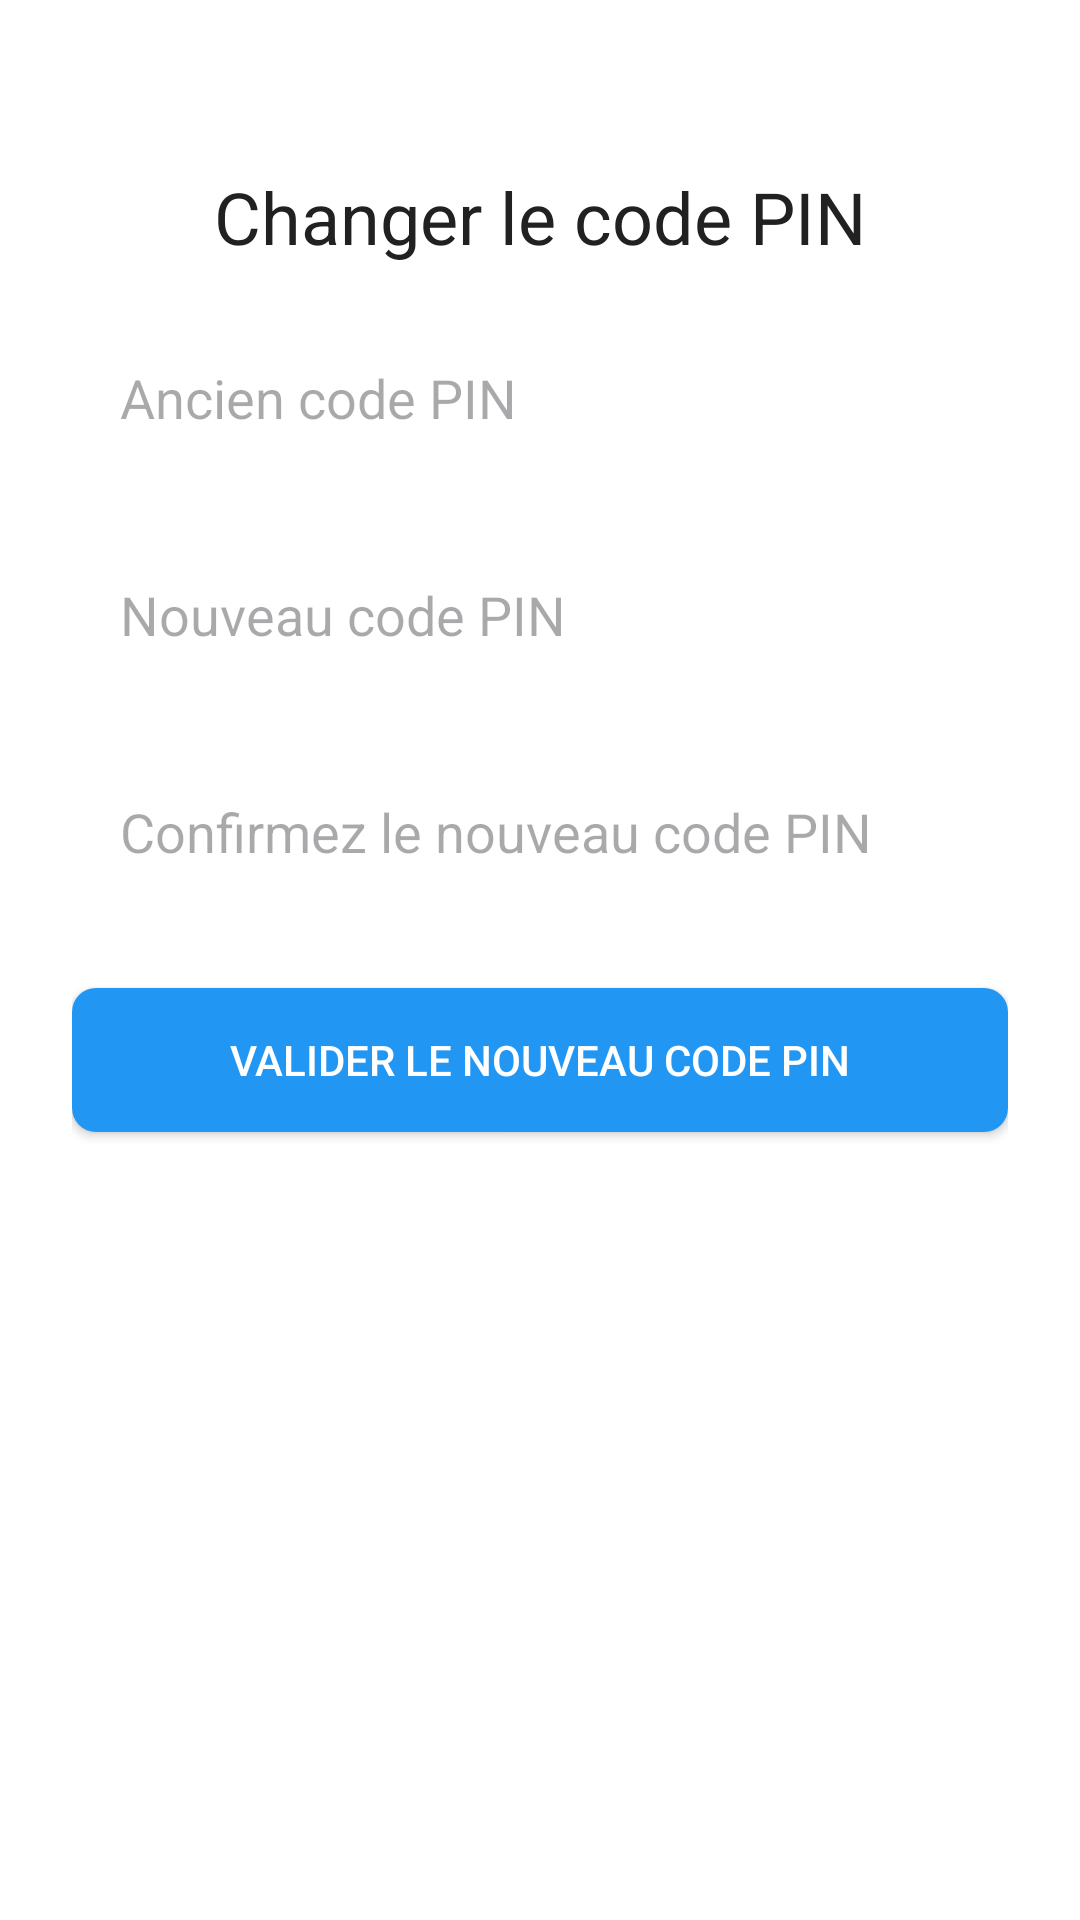

Android layout source for this screen:
<!-- AndroidManifest.xml: application theme Theme.FamilyCalandar -->
<!-- res/layout/activity_change_pin.xml -->
<?xml version="1.0" encoding="utf-8"?>
<androidx.constraintlayout.widget.ConstraintLayout xmlns:android="http://schemas.android.com/apk/res/android"
    xmlns:app="http://schemas.android.com/apk/res-auto"
    android:layout_width="match_parent"
    android:layout_height="match_parent"
    xmlns:tools="http://schemas.android.com/tools"
    android:padding="24dp"
    tools:context=".parametre.ChangePinActivity">

    <TextView
        android:id="@+id/change_pin_title"
        android:layout_width="wrap_content"
        android:layout_height="wrap_content"
        android:text="Changer le code PIN"
        android:textSize="24sp"
        android:textColor="#212121"
        app:layout_constraintTop_toTopOf="parent"
        app:layout_constraintStart_toStartOf="parent"
        app:layout_constraintEnd_toEndOf="parent"
        android:layout_marginTop="32dp"/>

    <EditText
        android:id="@+id/old_pin_input"
        android:layout_width="0dp"
        android:layout_height="wrap_content"
        android:hint="Ancien code PIN"
        android:inputType="numberPassword"
        android:background="@drawable/rounded_edittext"
        android:padding="16dp"
        android:layout_marginTop="16dp"
        app:layout_constraintTop_toBottomOf="@+id/change_pin_title"
        app:layout_constraintStart_toStartOf="parent"
        app:layout_constraintEnd_toEndOf="parent"/>

    <EditText
        android:id="@+id/new_pin_input"
        android:layout_width="0dp"
        android:layout_height="wrap_content"
        android:hint="Nouveau code PIN"
        android:inputType="numberPassword"
        android:background="@drawable/rounded_edittext"
        android:padding="16dp"
        android:layout_marginTop="16dp"
        app:layout_constraintTop_toBottomOf="@+id/old_pin_input"
        app:layout_constraintStart_toStartOf="parent"
        app:layout_constraintEnd_toEndOf="parent"/>

    <EditText
        android:id="@+id/confirm_new_pin_input"
        android:layout_width="0dp"
        android:layout_height="wrap_content"
        android:hint="Confirmez le nouveau code PIN"
        android:inputType="numberPassword"
        android:background="@drawable/rounded_edittext"
        android:padding="16dp"
        android:layout_marginTop="16dp"
        app:layout_constraintTop_toBottomOf="@+id/new_pin_input"
        app:layout_constraintStart_toStartOf="parent"
        app:layout_constraintEnd_toEndOf="parent"/>

    <Button
        android:id="@+id/submit_new_pin"
        android:layout_width="0dp"
        android:layout_height="wrap_content"
        android:text="Valider le nouveau code PIN"
        android:background="@drawable/rounded_button"
        android:textColor="#FFFFFF"
        app:layout_constraintTop_toBottomOf="@+id/confirm_new_pin_input"
        app:layout_constraintStart_toStartOf="parent"
        app:layout_constraintEnd_toEndOf="parent"
        android:layout_marginTop="24dp"/>

</androidx.constraintlayout.widget.ConstraintLayout>
<!-- resources referenced by this layout -->
<resources>
  <!-- drawable rounded_button (drawable) -->
  <?xml version="1.0" encoding="utf-8"?>
  <shape xmlns:android="http://schemas.android.com/apk/res/android">
      <solid android:color="#FF2196F3"/>
      <corners android:radius="8dp"/>
  </shape>
  <style name="Theme.FamilyCalandar" parent="Base.Theme.FamilyCalandar" />
  <style name="Base.Theme.FamilyCalandar" parent="Theme.Material3.DayNight.NoActionBar">
          
          <item name="colorPrimary">@color/toolbar</item>
          <item name="colorOnBackground">@color/fond</item>
          <item name="backgroundColor">@color/fond</item>
          <item name="android:windowBackground">@color/fond</item>
  
          <item name="floatingActionButtonStyle">@style/MyFloatingActionButtonStyle</item>
      </style>
  <style name="MyFloatingActionButtonStyle" parent="Widget.MaterialComponents.FloatingActionButton">
          <item name="backgroundTint">@color/button</item>
      </style>
</resources>
